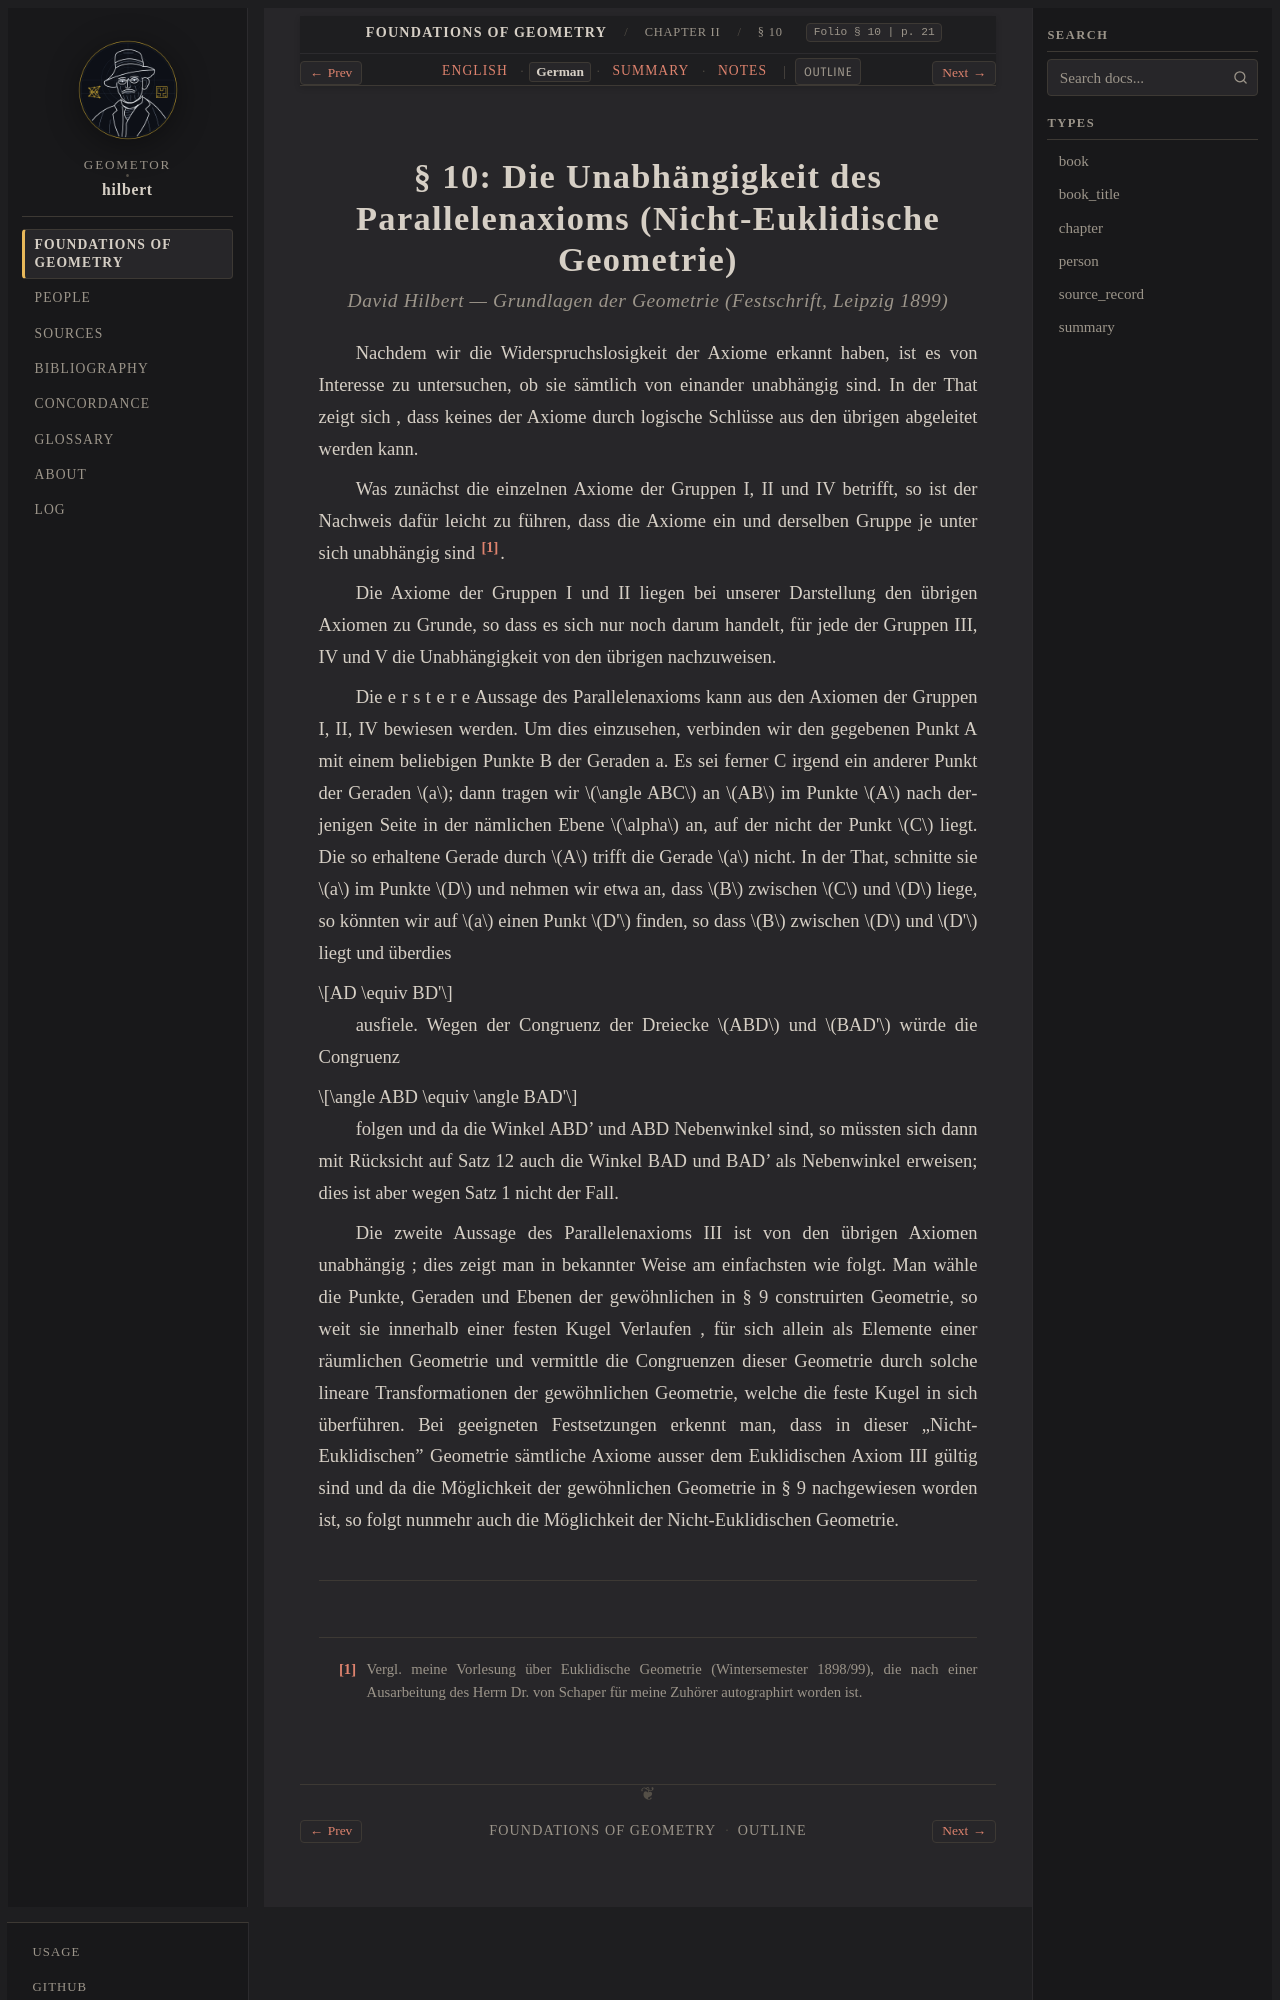

repository: geometor/hilbert · page: grundlagen/chapter_02/sec_10/de.html · generator: sphinx

:layout: book
:canonical_id: § 10
:breadcrumb_title: § 10
:order: 10
:folio: § 10
:tracks: English: index | German: de | Summary: summary | Notes: notes

.. _grundlagen-de-s10:

.. folio:: § 10
   :page: 21
